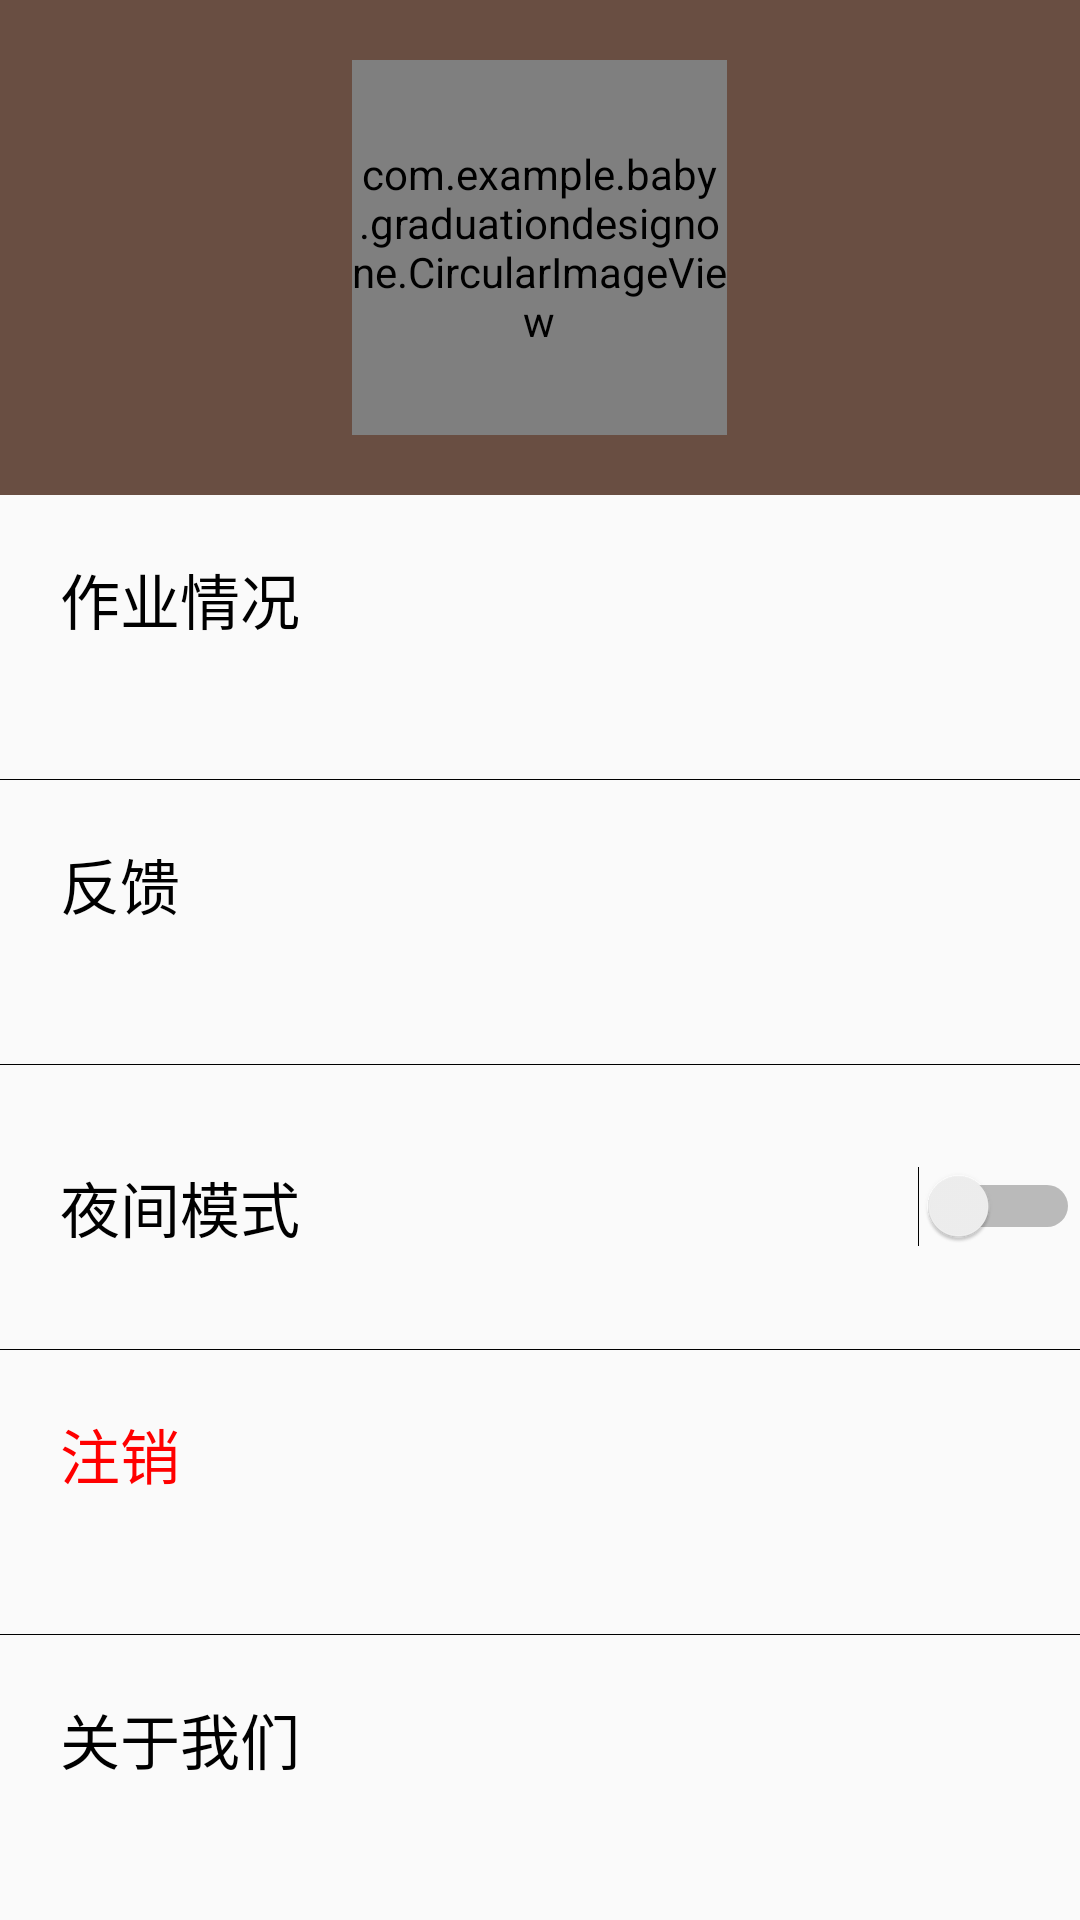

Reconstruct the res/layout file that produces this screen, plus the resources it refers to.
<!-- AndroidManifest.xml: application theme AppTheme -->
<!-- res/layout/my.xml -->
<?xml version="1.0" encoding="utf-8"?>
<LinearLayout
    xmlns:android="http://schemas.android.com/apk/res/android"
    android:id="@+id/my"
    android:layout_width="match_parent"
    android:layout_height="match_parent"
    android:orientation="vertical">

    <LinearLayout
        android:layout_width="match_parent"
        android:layout_height="wrap_content"
        android:background="@color/text_topbar"
        android:gravity="center">

        <com.example.baby.graduationdesignone.CircularImageView
            android:id="@+id/cirImageView"
            android:layout_width="125sp"
            android:layout_height="125sp"
            android:layout_centerInParent="true"
            android:layout_marginBottom="20dp"
            android:layout_marginTop="20dp"
            android:background="@mipmap/open_book"/>
    </LinearLayout>

    <LinearLayout
        android:layout_width="match_parent"
        android:layout_height="match_parent"
        android:orientation="vertical">

        <LinearLayout
            android:id="@+id/work"
            android:layout_width="match_parent"
            android:layout_height="wrap_content"
            android:layout_weight="1">

            <TextView
                android:layout_width="wrap_content"
                android:layout_height="wrap_content"
                android:layout_marginBottom="20dp"
                android:layout_marginLeft="20dp"
                android:layout_marginTop="20dp"
                android:text="@string/work"
                android:textColor="@color/bg_black"
                android:textSize="20dp"/>
        </LinearLayout>

        <View
            android:layout_width="match_parent"
            android:layout_height="1px"
            android:background="@color/bg_black"

            />

        <LinearLayout
            android:id="@+id/feedback"
            android:layout_width="match_parent"
            android:layout_height="wrap_content"
            android:layout_weight="1">

            <TextView
                android:layout_width="wrap_content"
                android:layout_height="wrap_content"
                android:layout_marginBottom="20dp"
                android:layout_marginLeft="20dp"
                android:layout_marginTop="20dp"
                android:text="@string/feedback"
                android:textColor="@color/bg_black"
                android:textSize="20dp"/>
        </LinearLayout>

        <View
            android:layout_width="match_parent"
            android:layout_height="1px"
            android:background="@color/bg_black"

            />

        <LinearLayout
            android:layout_width="match_parent"
            android:layout_height="wrap_content"
            android:layout_weight="1"
            android:gravity="center_vertical">

            <TextView
                android:layout_width="wrap_content"
                android:layout_height="wrap_content"
                android:layout_marginBottom="20dp"
                android:layout_marginLeft="20dp"
                android:layout_marginTop="20dp"
                android:text="@string/Night_mode"
                android:textColor="@color/bg_black"
                android:textSize="20dp"/>

            <LinearLayout
                android:layout_width="match_parent"
                android:layout_height="wrap_content"
                android:gravity="right">

                <Switch
                    android:layout_width="wrap_content"
                    android:layout_height="wrap_content"/>
            </LinearLayout>
        </LinearLayout>

        <View
            android:layout_width="match_parent"
            android:layout_height="1px"
            android:background="@color/bg_black"

            />

        <LinearLayout
            android:id="@+id/Cancellation"
            android:layout_width="match_parent"
            android:layout_height="wrap_content"
            android:layout_weight="1">

            <TextView
                android:layout_width="wrap_content"
                android:layout_height="wrap_content"
                android:layout_marginBottom="20dp"
                android:layout_marginLeft="20dp"
                android:layout_marginTop="20dp"
                android:text="@string/Cancellation"
                android:textColor="@color/red"
                android:textSize="20dp"/>
        </LinearLayout>

        <View
            android:layout_width="match_parent"
            android:layout_height="1px"
            android:background="@color/bg_black"

            />

        <LinearLayout
            android:id="@+id/about"
            android:layout_width="match_parent"
            android:layout_height="wrap_content"
            android:layout_weight="1">

            <TextView
                android:layout_width="wrap_content"
                android:layout_height="wrap_content"
                android:layout_marginBottom="20dp"
                android:layout_marginLeft="20dp"
                android:layout_marginTop="20dp"
                android:text="@string/about"
                android:textColor="@color/bg_black"
                android:textSize="20dp"/>
        </LinearLayout>
    </LinearLayout>
</LinearLayout>
<!-- resources referenced by this layout -->
<resources>
  <color name="bg_black">#000000</color>
  <color name="red">#FF0000</color>
  <color name="text_topbar">#694E42</color>
  <!-- mipmap open_book: png bitmap (mipmap-hdpi, 2140 bytes) -->
  <string name="Cancellation">注销</string>
  <string name="Night_mode">夜间模式</string>
  <string name="about">关于我们</string>
  <string name="feedback">反馈</string>
  <string name="work">作业情况</string>
  <style name="AppTheme" parent="Theme.AppCompat.Light.DarkActionBar">
          
          <item name="colorPrimary">@color/colorPrimary</item>
          <item name="colorPrimaryDark">@color/colorPrimaryDark</item>
          <item name="colorAccent">@color/colorAccent</item>
      </style>
  <color name="colorPrimary">#3F51B5</color>
  <color name="colorPrimaryDark">#002447</color>
  <color name="colorAccent">#FF4081</color>
</resources>
